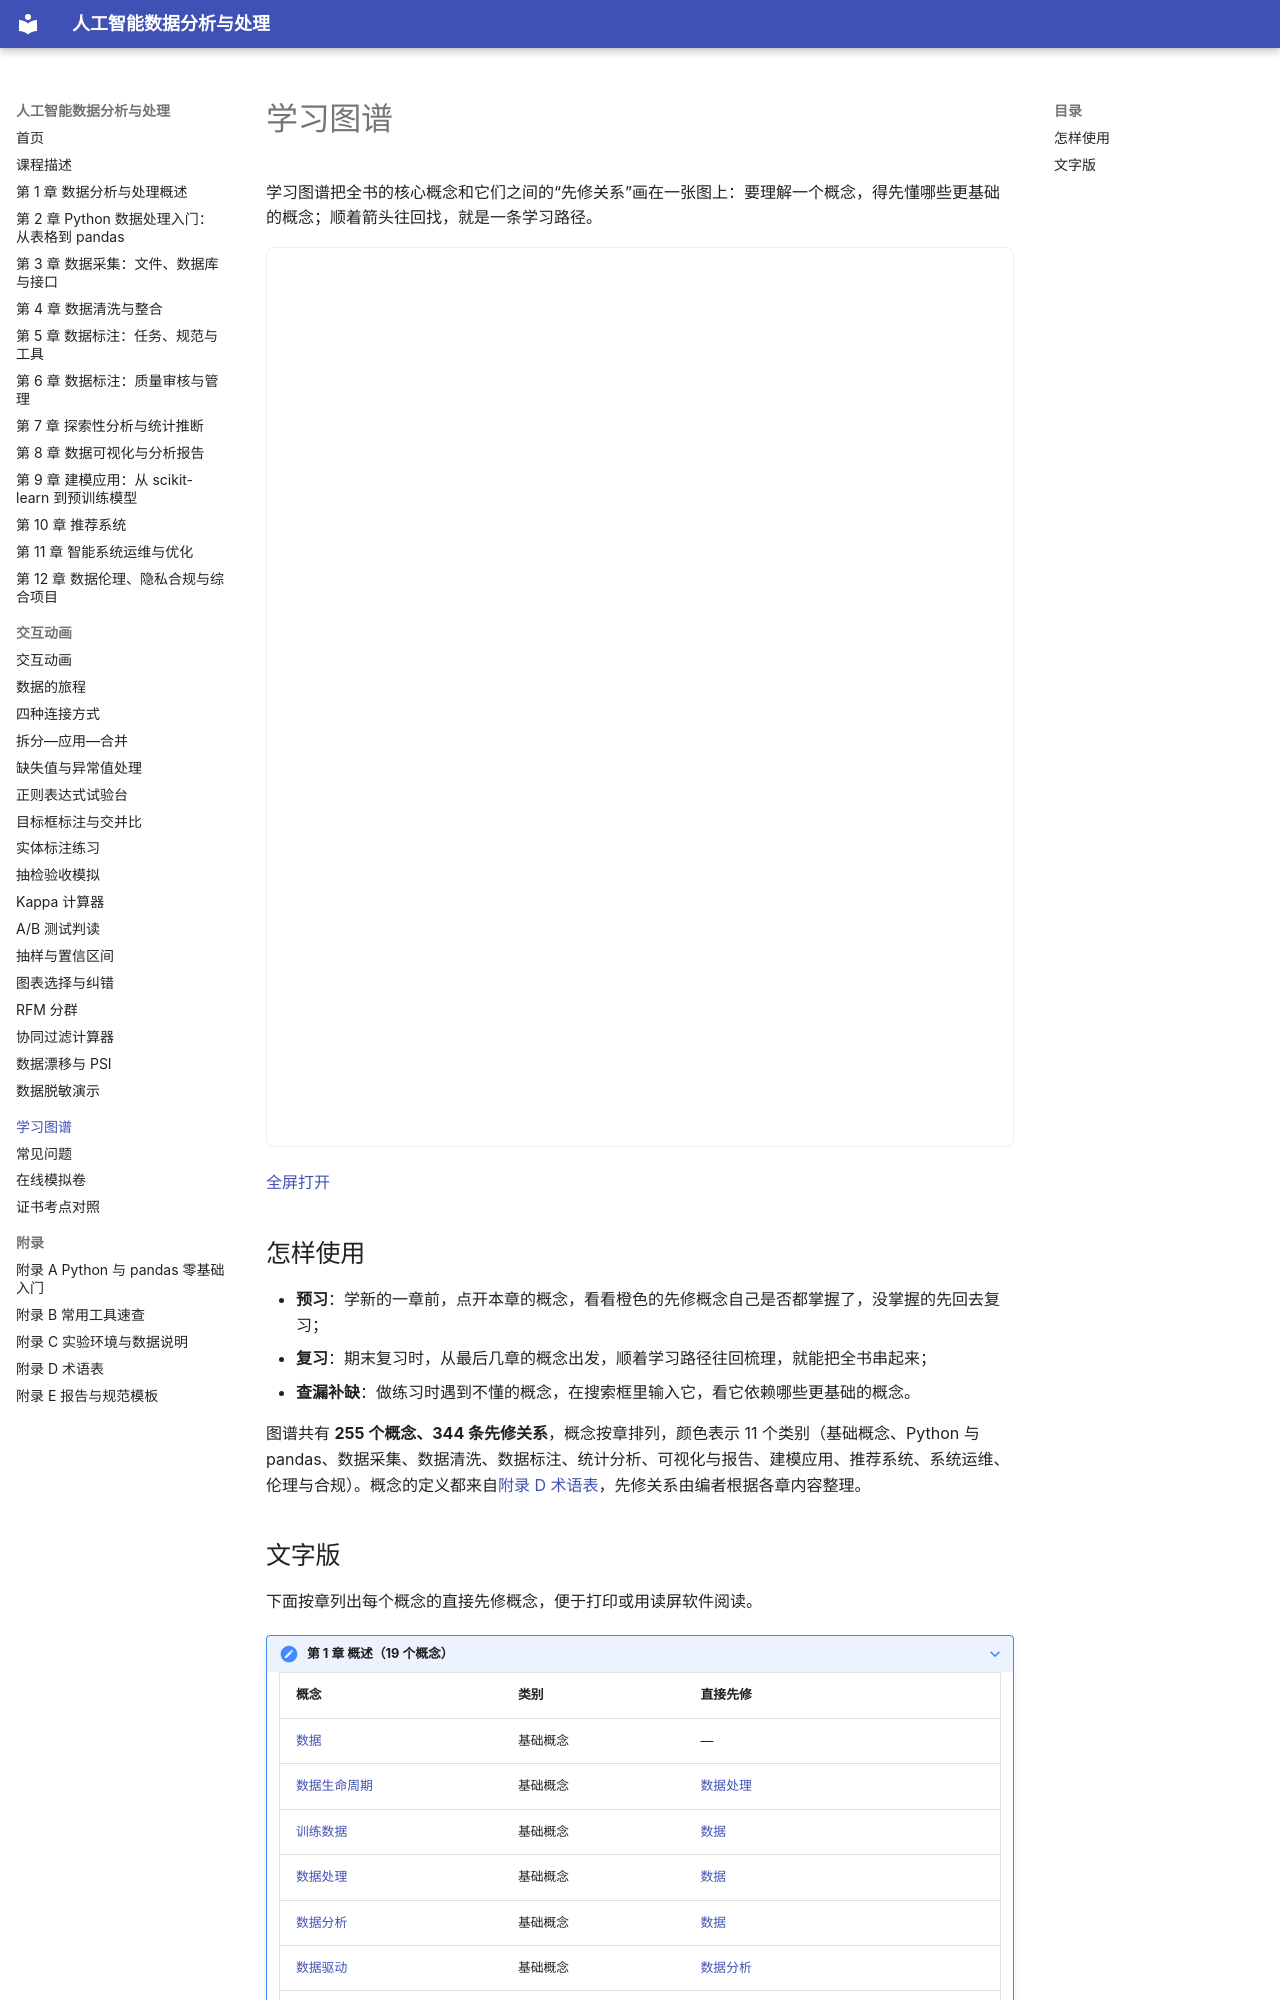

repository: MingziFu9/ai-data-analysis · page: learning-graph/index.html · generator: mkdocs

---
title: 学习图谱
description: 全书核心概念及其先修关系，点一个概念就能看到学习路径
---

# 学习图谱

学习图谱把全书的核心概念和它们之间的“先修关系”画在一张图上：要理解一个概念，得先懂哪些更基础的概念；顺着箭头往回找，就是一条学习路径。

<iframe class="sim-frame" src="main.html" height="900" loading="lazy" title="学习图谱"></iframe>

[全屏打开](main.html){ target=_blank }

## 怎样使用

- **预习**：学新的一章前，点开本章的概念，看看橙色的先修概念自己是否都掌握了，没掌握的先回去复习；
- **复习**：期末复习时，从最后几章的概念出发，顺着学习路径往回梳理，就能把全书串起来；
- **查漏补缺**：做练习时遇到不懂的概念，在搜索框里输入它，看它依赖哪些更基础的概念。

<!-- graph:start -->

图谱共有 **255 个概念、344 条先修关系**，概念按章排列，颜色表示 11 个类别（基础概念、Python 与 pandas、数据采集、数据清洗、数据标注、统计分析、可视化与报告、建模应用、推荐系统、系统运维、伦理与合规）。概念的定义都来自[附录 D 术语表](../appendix/glossary.md)，先修关系由编者根据各章内容整理。
